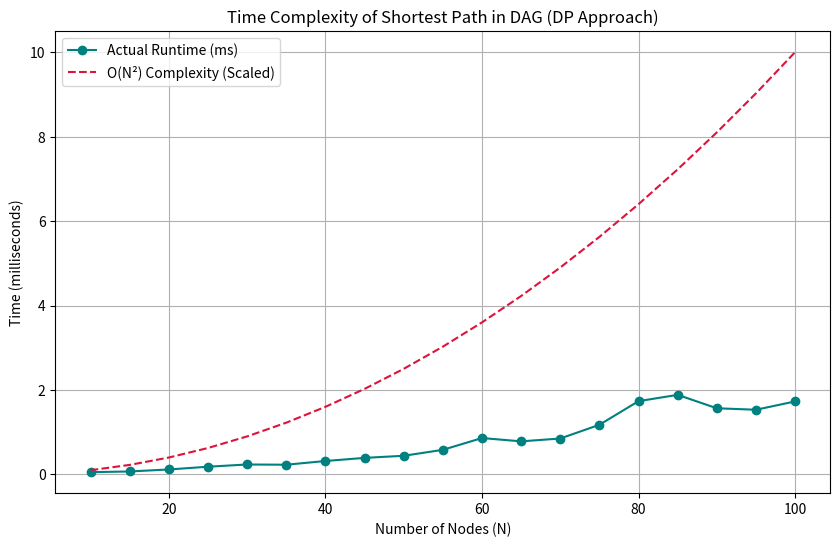

Write Python code to recreate this figure.
import time
import matplotlib.pyplot as plt
import numpy as np

def shortest_distance(graph, N):
    dist = [float('inf')] * N
    next_node = [-1] * N
    dist[N - 1] = 0  # Sink node distance = 0

    for i in range(N - 2, -1, -1):
        for j in range(i + 1, N):
            if graph[i][j] != np.inf and graph[i][j] + dist[j] < dist[i]:
                dist[i] = graph[i][j] + dist[j]
                next_node[i] = j

    return dist[0], next_node

def measure_runtime(max_N=100, step=5):
    N_values = range(10, max_N + 1, step)
    runtimes = []

    for N in N_values:
        # Generate a random DAG (upper triangular matrix)
        graph = np.random.randint(1, 100, size=(N, N))
        graph = np.triu(graph, k=1)  # Ensure strict DAG (no diagonal)
        graph = graph.astype(float)  # Convert to float to support infinity
        graph[graph == 0] = np.inf  # No edge = INF

        start_time = time.time()
        shortest_distance(graph, N)
        end_time = time.time()
        runtimes.append((end_time - start_time) * 1000)  # Convert to milliseconds

    return N_values, runtimes

def plot_complexity(N_values, runtimes):
    plt.figure(figsize=(10, 6))
    
    # Plot actual runtime (teal)
    plt.plot(N_values, runtimes, 'o-', color='teal', label='Actual Runtime (ms)')
    
    # Plot theoretical O(N²) complexity (crimson)
    theoretical = [ (N ** 2) * 0.001 for N in N_values ]  # Scaling factor
    plt.plot(N_values, theoretical, '--', color='crimson', label='O(N²) Complexity (Scaled)')
    
    plt.xlabel('Number of Nodes (N)')
    plt.ylabel('Time (milliseconds)')
    plt.title('Time Complexity of Shortest Path in DAG (DP Approach)')
    plt.legend()
    plt.grid(True)
    plt.show()

# Run analysis
N_values, runtimes = measure_runtime()
plot_complexity(N_values, runtimes)